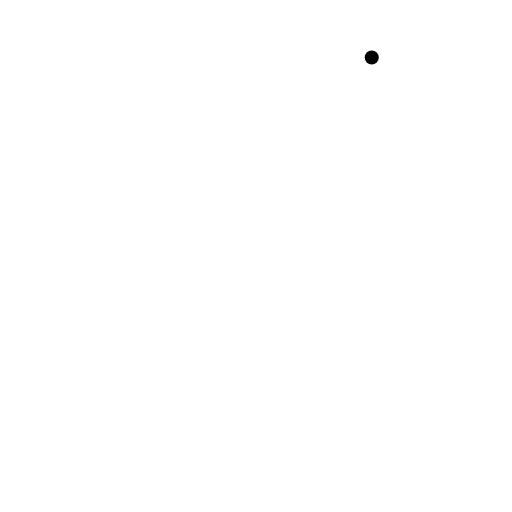
t = 0.00 s
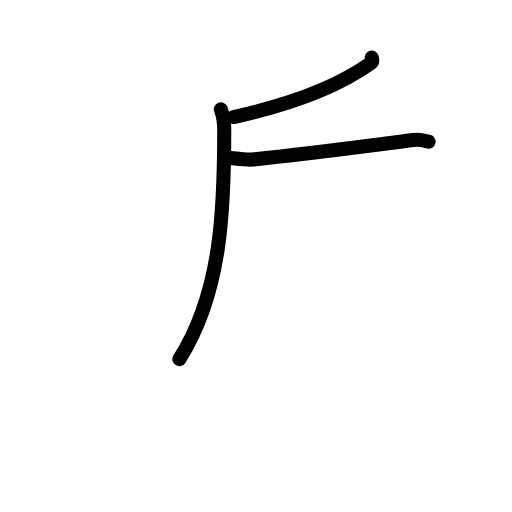
t = 2.58 s
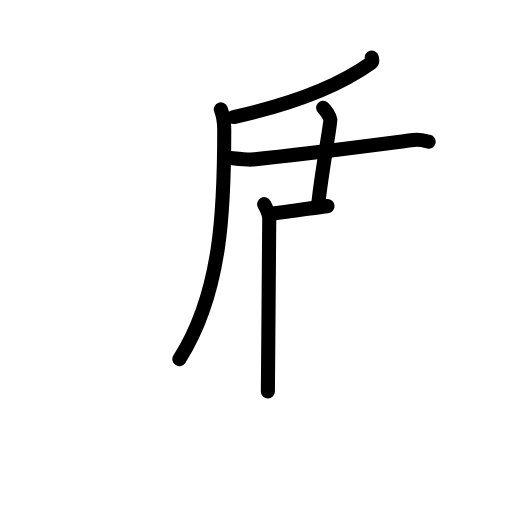
t = 5.17 s
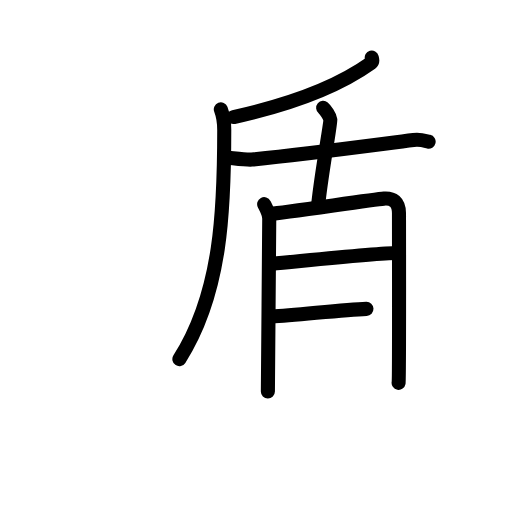
t = 7.75 s
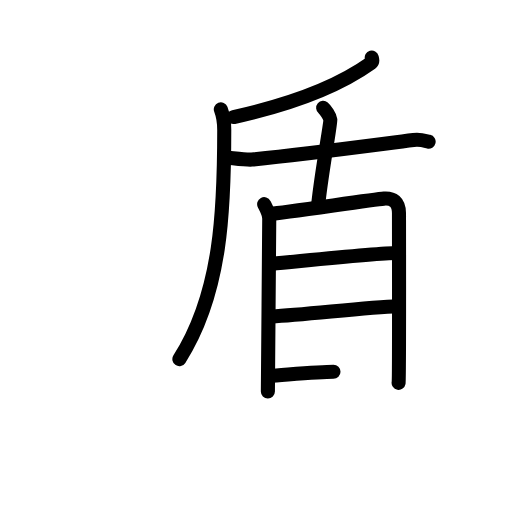
t = 8.50 s
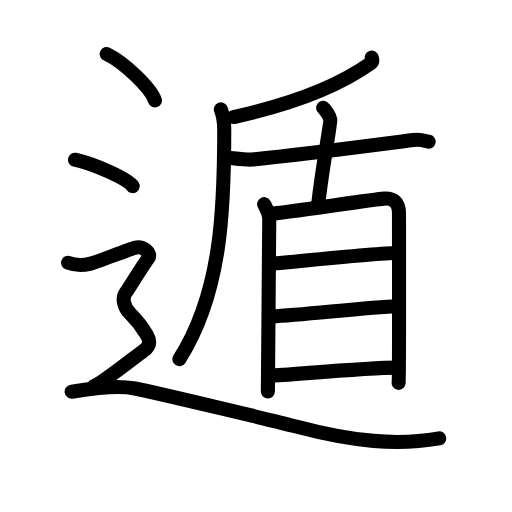
t = 13.00 s

The animated SVG that drew these frames (rendered in a browser with its animation timeline set to each time). Animation: 38 SMIL elements (animate=38); one cycle of 13.00 s.

<?xml version="1.0" encoding="UTF-8"?>
<!--
AniKanjiVG is licensed by CC-BY-SA Paul C. Sommerhoff (https://bitbucket.org/sommerhoff/anikanjivg).
AniKanjiVG uses KanjiVG which is licensed by CC-BY-SA Ulrich Apel (http://kanjivg.tagaini.net).
See also http://creativecommons.org/licenses/by-sa/3.0/
-->
<svg xmlns:kvg='http://kanjivg.tagaini.net' xmlns='http://www.w3.org/2000/svg' width='109' height='109' viewBox='0 0 109 109' style='fill:none;stroke:#000000;stroke-width:3;stroke-linecap:round;stroke-linejoin:round;' id="kvg:kanji_09041"><g id="kvg:09041" kvg:element="遁"><g id="kvg:09041-g1" kvg:element="盾"><g id="kvg:09041-g2" kvg:element="厂" kvg:position="kamae"><path id="kvg:09041-s1" kvg:type="㇒" d="M79.14,12.25c0.08,0.29,0.3,0.83-0.16,1.16c-5.7,4.08-14.38,8.22-29.24,11.51"><animate attributeName="d" begin="0.0s" dur="0.5s" from="M79.14,12.25C79.14,12.25,79.14,12.25,79.14,12.25" to="M79.14,12.25c0.08,0.29,0.3,0.83-0.16,1.16" />
<animate attributeName="d" begin="0.5s" dur="0.5s" from="M79.14,12.25c0.08,0.29,0.3,0.83-0.16,1.16c0,0,0,0,0,0,0" to="M79.14,12.25c0.08,0.29,0.3,0.83-0.16,1.16c-5.7,4.08-14.38,8.22-29.24,11.51" />
</path>
<path id="kvg:09041-s2" kvg:type="㇒" d="M47.01,23.27c0.3,0.8,0.73,2.58,0.73,4.39c0,16.51-0.5,34.59-9.55,48.79"><animate attributeName="d" begin="1.0s" dur="0.5s" from="M47.01,23.27C47.01,23.27,47.01,23.27,47.01,23.27" to="M47.01,23.27c0.3,0.8,0.73,2.58,0.73,4.39" />
<animate attributeName="d" begin="1.5s" dur="0.5s" from="M47.01,23.27c0.3,0.8,0.73,2.58,0.73,4.39c0,0,0,0,0,0,0" to="M47.01,23.27c0.3,0.8,0.73,2.58,0.73,4.39c0,16.51-0.5,34.59-9.55,48.79" />
<animate attributeName="d" begin="0s" dur="1.0s" from="M-100,-100" to="M-100,-100" />
</path>
</g>
<g id="kvg:09041-g3" kvg:element="十"><path id="kvg:09041-s3" kvg:type="㇐" d="M49.07,33.62c1.18,0.13,3.61,0.44,4.53,0.35c11.69-1.16,26.9-3.22,34.43-4.16c1.52-0.19,2.45,0.17,3.22,0.35"><animate attributeName="d" begin="2.0s" dur="0.3333333333333333s" from="M49.07,33.62C49.07,33.62,49.07,33.62,49.07,33.62" to="M49.07,33.62c1.18,0.13,3.61,0.44,4.53,0.35" />
<animate attributeName="d" begin="2.3333333333333335s" dur="0.3333333333333333s" from="M49.07,33.62c1.18,0.13,3.61,0.44,4.53,0.35c0,0,0,0,0,0,0" to="M49.07,33.62c1.18,0.13,3.61,0.44,4.53,0.35c11.69-1.16,26.9-3.22,34.43-4.16" />
<animate attributeName="d" begin="2.6666666666666665s" dur="0.3333333333333333s" from="M49.07,33.62c1.18,0.13,3.61,0.44,4.53,0.35c11.69-1.16,26.9-3.22,34.43-4.16c0,0,0,0,0,0,0" to="M49.07,33.62c1.18,0.13,3.61,0.44,4.53,0.35c11.69-1.16,26.9-3.22,34.43-4.16c1.52-0.19,2.45,0.17,3.22,0.35" />
<animate attributeName="d" begin="0s" dur="2.0s" from="M-100,-100" to="M-100,-100" />
</path>
<path id="kvg:09041-s4" kvg:type="㇑" d="M68.8,22.97c0.46,0.39,1.43,1.72,1.52,2.51c0.09,0.79-1.83,11.03-2.53,17.65"><animate attributeName="d" begin="3.0s" dur="0.5s" from="M68.8,22.97C68.8,22.97,68.8,22.97,68.8,22.97" to="M68.8,22.97c0.46,0.39,1.43,1.72,1.52,2.51" />
<animate attributeName="d" begin="3.5s" dur="0.5s" from="M68.8,22.97c0.46,0.39,1.43,1.72,1.52,2.51c0,0,0,0,0,0,0" to="M68.8,22.97c0.46,0.39,1.43,1.72,1.52,2.51c0.09,0.79-1.83,11.03-2.53,17.65" />
<animate attributeName="d" begin="0s" dur="3.0s" from="M-100,-100" to="M-100,-100" />
</path>
</g>
<g id="kvg:09041-g4" kvg:element="目"><path id="kvg:09041-s5" kvg:type="㇑" d="M56.24,43.47c0.44,0.84,1.08,1.96,1.08,3.08s-0.29,36.24-0.29,36.8"><animate attributeName="d" begin="4.0s" dur="1.0s" from="M56.24,43.47C56.24,43.47,56.24,43.47,56.24,43.47" to="M56.24,43.47c0.44,0.84,1.08,1.96,1.08,3.08s-0.29,36.24-0.29,36.8" />
<animate attributeName="d" begin="0s" dur="4.0s" from="M-100,-100" to="M-100,-100" />
</path>
<path id="kvg:09041-s6" kvg:type="㇕a" d="M57.68,45.5c2.48-0.14,21.81-3.06,24.06-3.22c1.88-0.14,3.2,0.67,3.2,3.14c0,1.33,0.07,35.26-0.08,36.08"><animate attributeName="d" begin="5.0s" dur="0.3333333333333333s" from="M57.68,45.5C57.68,45.5,57.68,45.5,57.68,45.5" to="M57.68,45.5c2.48-0.14,21.81-3.06,24.06-3.22" />
<animate attributeName="d" begin="5.333333333333333s" dur="0.3333333333333333s" from="M57.68,45.5c2.48-0.14,21.81-3.06,24.06-3.22c0,0,0,0,0,0,0" to="M57.68,45.5c2.48-0.14,21.81-3.06,24.06-3.22c1.88-0.14,3.2,0.67,3.2,3.14" />
<animate attributeName="d" begin="5.666666666666667s" dur="0.3333333333333333s" from="M57.68,45.5c2.48-0.14,21.81-3.06,24.06-3.22c1.88-0.14,3.2,0.67,3.2,3.14c0,0,0,0,0,0,0" to="M57.68,45.5c2.48-0.14,21.81-3.06,24.06-3.22c1.88-0.14,3.2,0.67,3.2,3.14c0,1.33,0.07,35.26-0.08,36.08" />
<animate attributeName="d" begin="0s" dur="5.0s" from="M-100,-100" to="M-100,-100" />
</path>
<path id="kvg:09041-s7" kvg:type="㇐a" d="M58,56.12c5.98-0.54,22.48-2.27,26.45-2.27"><animate attributeName="d" begin="6.0s" dur="1.0s" from="M58,56.12C58,56.12,58,56.12,58,56.12" to="M58,56.12c5.98-0.54,22.48-2.27,26.45-2.27" />
<animate attributeName="d" begin="0s" dur="6.0s" from="M-100,-100" to="M-100,-100" />
</path>
<path id="kvg:09041-s8" kvg:type="㇐a" d="M57.81,67.38c7.17-0.34,19.99-1.94,26.94-2.17"><animate attributeName="d" begin="7.0s" dur="1.0s" from="M57.81,67.38C57.81,67.38,57.81,67.38,57.81,67.38" to="M57.81,67.38c7.17-0.34,19.99-1.94,26.94-2.17" />
<animate attributeName="d" begin="0s" dur="7.0s" from="M-100,-100" to="M-100,-100" />
</path>
<path id="kvg:09041-s9" kvg:type="㇐a" d="M57.39,80.01c5.79-0.34,20.85-1.75,27.21-1.75"><animate attributeName="d" begin="8.0s" dur="1.0s" from="M57.39,80.01C57.39,80.01,57.39,80.01,57.39,80.01" to="M57.39,80.01c5.79-0.34,20.85-1.75,27.21-1.75" />
<animate attributeName="d" begin="0s" dur="8.0s" from="M-100,-100" to="M-100,-100" />
</path>
</g>
</g>
<g id="kvg:09041-g5" kvg:element="辶" kvg:position="nyo" kvg:radical="tradit"><path id="kvg:09041-s10" kvg:type="㇔" d="M22.71,11.5c3.63,1.74,9.38,7.17,10.29,9.88"><animate attributeName="d" begin="9.0s" dur="1.0s" from="M22.71,11.5C22.71,11.5,22.71,11.5,22.71,11.5" to="M22.71,11.5c3.63,1.74,9.38,7.17,10.29,9.88" />
<animate attributeName="d" begin="0s" dur="9.0s" from="M-100,-100" to="M-100,-100" />
</path>
<path id="kvg:09041-s11" kvg:type="㇔" d="M15.96,34c4.34,0.99,11.21,4.09,12.29,5.63"><animate attributeName="d" begin="10.0s" dur="1.0s" from="M15.96,34C15.96,34,15.96,34,15.96,34" to="M15.96,34c4.34,0.99,11.21,4.09,12.29,5.63" />
<animate attributeName="d" begin="0s" dur="10.0s" from="M-100,-100" to="M-100,-100" />
</path>
<path id="kvg:09041-s12" kvg:type="㇋" d="M14.5,55.94c2.25,0.85,3.75,0.43,4.75,0.21c1-0.21,8-2.99,9.5-3.42c1.5-0.43,3.75,1.07,2.75,2.35s-4,6.19-4.75,7.26c-0.75,1.07-0.5,2.99,1,4.48s2.75,3.2,3.5,4.48C32,72.59,32,73.66,30.5,74.73c-1.5,1.07-9,7.04-10.5,7.47"><animate attributeName="d" begin="11.0s" dur="0.16666666666666666s" from="M14.5,55.94C14.5,55.94,14.5,55.94,14.5,55.94" to="M14.5,55.94c2.25,0.85,3.75,0.43,4.75,0.21" />
<animate attributeName="d" begin="11.166666666666666s" dur="0.16666666666666666s" from="M14.5,55.94c2.25,0.85,3.75,0.43,4.75,0.21c0,0,0,0,0,0,0" to="M14.5,55.94c2.25,0.85,3.75,0.43,4.75,0.21c1-0.21,8-2.99,9.5-3.42" />
<animate attributeName="d" begin="11.333333333333334s" dur="0.16666666666666666s" from="M14.5,55.94c2.25,0.85,3.75,0.43,4.75,0.21c1-0.21,8-2.99,9.5-3.42c0,0,0,0,0,0,0" to="M14.5,55.94c2.25,0.85,3.75,0.43,4.75,0.21c1-0.21,8-2.99,9.5-3.42c1.5-0.43,3.75,1.07,2.75,2.35s-4,6.19-4.75,7.26" />
<animate attributeName="d" begin="11.5s" dur="0.16666666666666666s" from="M14.5,55.94c2.25,0.85,3.75,0.43,4.75,0.21c1-0.21,8-2.99,9.5-3.42c1.5-0.43,3.75,1.07,2.75,2.35s-4,6.19-4.75,7.26c0,0,0,0,0,0,0" to="M14.5,55.94c2.25,0.85,3.75,0.43,4.75,0.21c1-0.21,8-2.99,9.5-3.42c1.5-0.43,3.75,1.07,2.75,2.35s-4,6.19-4.75,7.26c-0.75,1.07-0.5,2.99,1,4.48s2.75,3.2,3.5,4.48" />
<animate attributeName="d" begin="11.666666666666666s" dur="0.16666666666666666s" from="M14.5,55.94c2.25,0.85,3.75,0.43,4.75,0.21c1-0.21,8-2.99,9.5-3.42c1.5-0.43,3.75,1.07,2.75,2.35s-4,6.19-4.75,7.26c-0.75,1.07-0.5,2.99,1,4.48s2.75,3.2,3.5,4.48c0,0,0,0,0,0,0" to="M14.5,55.94c2.25,0.85,3.75,0.43,4.75,0.21c1-0.21,8-2.99,9.5-3.42c1.5-0.43,3.75,1.07,2.75,2.35s-4,6.19-4.75,7.26c-0.75,1.07-0.5,2.99,1,4.48s2.75,3.2,3.5,4.48C32,72.59,32,73.66,30.5,74.73" />
<animate attributeName="d" begin="11.833333333333334s" dur="0.16666666666666666s" from="M14.5,55.94c2.25,0.85,3.75,0.43,4.75,0.21c1-0.21,8-2.99,9.5-3.42c1.5-0.43,3.75,1.07,2.75,2.35s-4,6.19-4.75,7.26c-0.75,1.07-0.5,2.99,1,4.48s2.75,3.2,3.5,4.48C32,72.59,32,73.66,30.5,74.73c0,0,0,0,0,0,0" to="M14.5,55.94c2.25,0.85,3.75,0.43,4.75,0.21c1-0.21,8-2.99,9.5-3.42c1.5-0.43,3.75,1.07,2.75,2.35s-4,6.19-4.75,7.26c-0.75,1.07-0.5,2.99,1,4.48s2.75,3.2,3.5,4.48C32,72.59,32,73.66,30.5,74.73c-1.5,1.07-9,7.04-10.5,7.47" />
<animate attributeName="d" begin="0s" dur="11.0s" from="M-100,-100" to="M-100,-100" />
</path>
<path id="kvg:09041-s13" kvg:type="㇏" d="M15.25,83.39c3-0.45,9-1.58,13.5-0.68s30.07,6.97,34.5,8.13c12,3.16,21.25,4.07,30.25,2.48"><animate attributeName="d" begin="12.0s" dur="0.5s" from="M15.25,83.39C15.25,83.39,15.25,83.39,15.25,83.39" to="M15.25,83.39c3-0.45,9-1.58,13.5-0.68s30.07,6.97,34.5,8.13" />
<animate attributeName="d" begin="12.5s" dur="0.5s" from="M15.25,83.39c3-0.45,9-1.58,13.5-0.68s30.07,6.97,34.5,8.13c0,0,0,0,0,0,0" to="M15.25,83.39c3-0.45,9-1.58,13.5-0.68s30.07,6.97,34.5,8.13c12,3.16,21.25,4.07,30.25,2.48" />
<animate attributeName="d" begin="0s" dur="12.0s" from="M-100,-100" to="M-100,-100" />
</path>
</g>
</g>
</svg>
